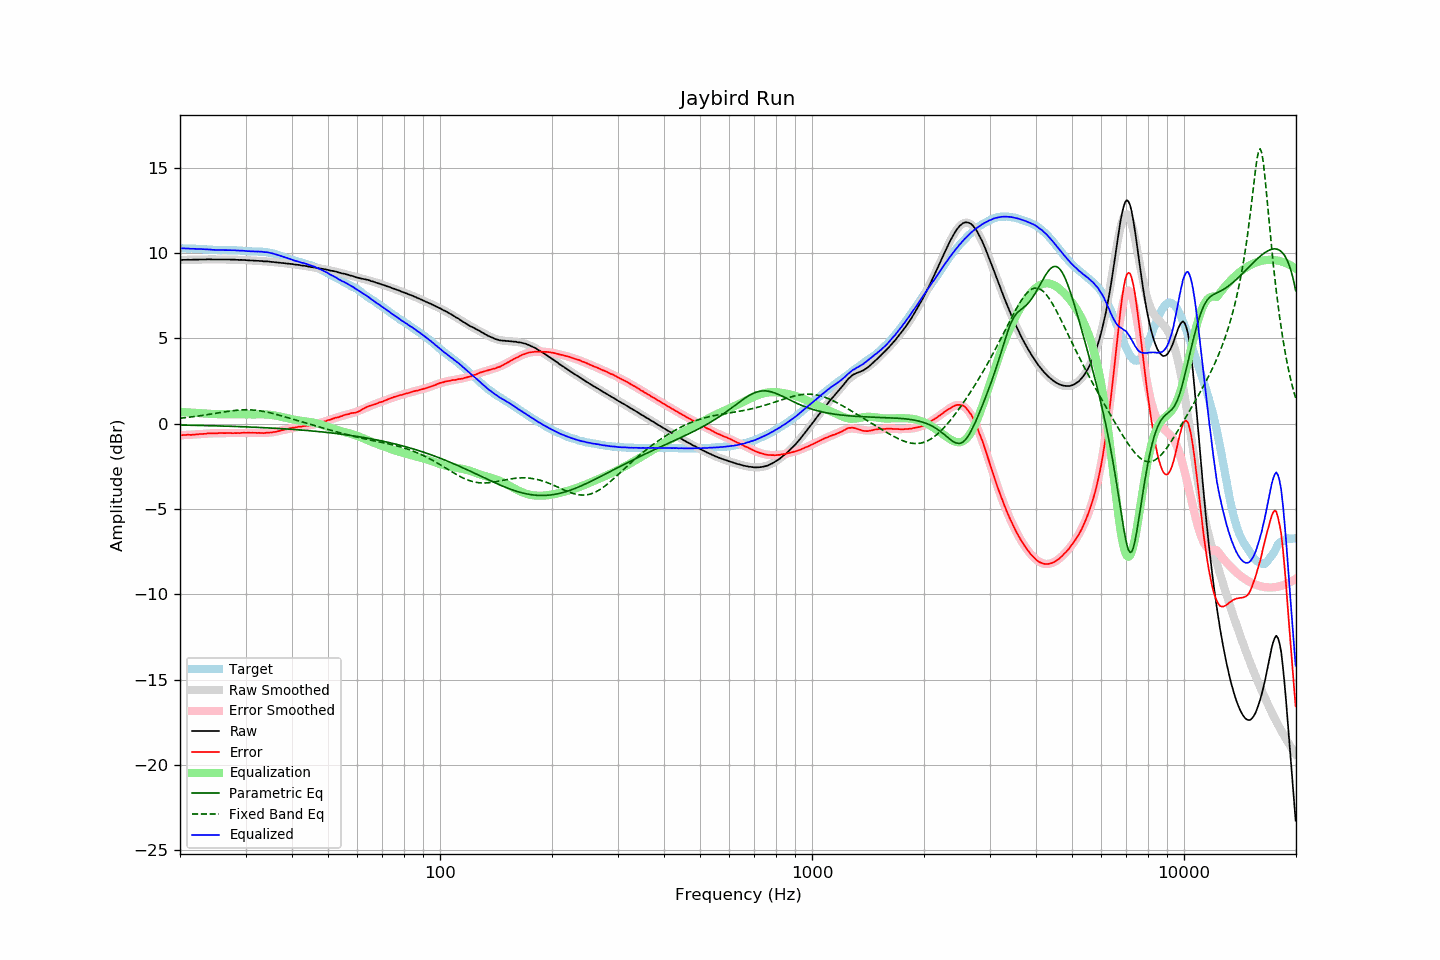

The data file committed next to this chart (first rows):
frequency, raw, error, smoothed, error_smoothed, equalization, parametric_eq, fixed_band_eq, equalized_raw, equalized_smoothed, target
20.00, 9.59, -0.68, 9.59, -0.68, 0.68, -0.08, 0.32, 10.28, 10.27, 10.27
20.20, 9.59, -0.68, 9.59, -0.68, 0.68, -0.08, 0.33, 10.27, 10.27, 10.27
20.40, 9.60, -0.67, 9.60, -0.67, 0.67, -0.09, 0.34, 10.28, 10.27, 10.27
20.61, 9.60, -0.67, 9.60, -0.67, 0.67, -0.09, 0.35, 10.27, 10.27, 10.27
20.81, 9.60, -0.66, 9.60, -0.66, 0.66, -0.09, 0.36, 10.26, 10.27, 10.26
21.02, 9.61, -0.65, 9.60, -0.66, 0.66, -0.09, 0.37, 10.27, 10.26, 10.26
21.23, 9.60, -0.66, 9.61, -0.65, 0.65, -0.09, 0.38, 10.25, 10.26, 10.26
21.44, 9.60, -0.67, 9.61, -0.65, 0.65, -0.10, 0.39, 10.25, 10.26, 10.27
21.66, 9.61, -0.64, 9.61, -0.64, 0.64, -0.10, 0.41, 10.25, 10.25, 10.26
21.87, 9.61, -0.64, 9.61, -0.64, 0.64, -0.10, 0.42, 10.25, 10.25, 10.25
22.09, 9.61, -0.63, 9.61, -0.63, 0.63, -0.10, 0.43, 10.24, 10.24, 10.24
22.31, 9.61, -0.63, 9.62, -0.62, 0.62, -0.10, 0.44, 10.24, 10.24, 10.24
22.54, 9.62, -0.61, 9.62, -0.62, 0.62, -0.11, 0.46, 10.24, 10.24, 10.23
22.76, 9.62, -0.61, 9.62, -0.61, 0.61, -0.11, 0.47, 10.23, 10.23, 10.23
22.99, 9.62, -0.61, 9.62, -0.60, 0.60, -0.11, 0.48, 10.22, 10.22, 10.23
23.22, 9.62, -0.60, 9.62, -0.60, 0.60, -0.11, 0.50, 10.22, 10.22, 10.22
23.45, 9.62, -0.60, 9.62, -0.59, 0.59, -0.11, 0.51, 10.21, 10.21, 10.22
23.69, 9.63, -0.57, 9.62, -0.58, 0.58, -0.12, 0.53, 10.21, 10.21, 10.21
23.92, 9.63, -0.56, 9.63, -0.58, 0.58, -0.12, 0.54, 10.21, 10.20, 10.19
24.16, 9.63, -0.56, 9.62, -0.57, 0.57, -0.12, 0.56, 10.20, 10.20, 10.19
24.40, 9.62, -0.57, 9.62, -0.57, 0.57, -0.12, 0.57, 10.19, 10.19, 10.19
24.65, 9.62, -0.57, 9.63, -0.56, 0.56, -0.13, 0.59, 10.19, 10.19, 10.19
24.89, 9.62, -0.57, 9.63, -0.56, 0.56, -0.13, 0.60, 10.18, 10.18, 10.19
25.14, 9.62, -0.56, 9.62, -0.56, 0.56, -0.13, 0.62, 10.18, 10.18, 10.19
25.39, 9.62, -0.55, 9.62, -0.56, 0.56, -0.13, 0.64, 10.18, 10.18, 10.17
25.65, 9.62, -0.55, 9.62, -0.55, 0.55, -0.14, 0.65, 10.18, 10.18, 10.17
25.91, 9.62, -0.55, 9.62, -0.55, 0.55, -0.14, 0.67, 10.18, 10.18, 10.17
26.16, 9.62, -0.56, 9.62, -0.55, 0.55, -0.14, 0.68, 10.18, 10.18, 10.18
26.43, 9.62, -0.56, 9.62, -0.56, 0.56, -0.15, 0.70, 10.18, 10.18, 10.18
26.69, 9.62, -0.55, 9.62, -0.56, 0.56, -0.15, 0.71, 10.18, 10.17, 10.17
26.96, 9.62, -0.55, 9.62, -0.55, 0.55, -0.15, 0.72, 10.18, 10.17, 10.17
27.23, 9.62, -0.55, 9.62, -0.55, 0.55, -0.15, 0.74, 10.17, 10.17, 10.17
27.50, 9.61, -0.56, 9.61, -0.55, 0.55, -0.16, 0.75, 10.16, 10.17, 10.17
27.77, 9.61, -0.56, 9.61, -0.55, 0.55, -0.16, 0.76, 10.16, 10.16, 10.17
28.05, 9.61, -0.55, 9.61, -0.55, 0.55, -0.16, 0.77, 10.16, 10.16, 10.16
28.33, 9.60, -0.56, 9.61, -0.55, 0.55, -0.17, 0.78, 10.15, 10.16, 10.16
28.62, 9.60, -0.55, 9.60, -0.55, 0.55, -0.17, 0.79, 10.15, 10.15, 10.15
28.90, 9.59, -0.56, 9.60, -0.55, 0.55, -0.17, 0.80, 10.14, 10.14, 10.15
29.19, 9.60, -0.54, 9.59, -0.54, 0.54, -0.18, 0.80, 10.15, 10.14, 10.14
29.48, 9.59, -0.54, 9.59, -0.54, 0.54, -0.18, 0.81, 10.13, 10.13, 10.13
29.78, 9.59, -0.53, 9.58, -0.54, 0.54, -0.18, 0.81, 10.13, 10.13, 10.12
30.08, 9.58, -0.54, 9.58, -0.54, 0.54, -0.19, 0.81, 10.12, 10.12, 10.12
30.38, 9.57, -0.54, 9.58, -0.54, 0.54, -0.19, 0.81, 10.11, 10.11, 10.11
30.68, 9.57, -0.53, 9.57, -0.54, 0.54, -0.20, 0.81, 10.11, 10.11, 10.10
30.99, 9.56, -0.54, 9.57, -0.54, 0.54, -0.20, 0.81, 10.10, 10.10, 10.10
31.30, 9.56, -0.53, 9.56, -0.54, 0.54, -0.20, 0.80, 10.10, 10.10, 10.10
31.61, 9.55, -0.54, 9.56, -0.54, 0.54, -0.21, 0.79, 10.09, 10.10, 10.09
31.93, 9.55, -0.54, 9.55, -0.54, 0.54, -0.21, 0.78, 10.09, 10.09, 10.09
32.24, 9.54, -0.55, 9.54, -0.54, 0.54, -0.22, 0.77, 10.08, 10.09, 10.09
32.57, 9.54, -0.54, 9.54, -0.55, 0.55, -0.22, 0.76, 10.09, 10.08, 10.08
32.89, 9.53, -0.55, 9.53, -0.55, 0.55, -0.23, 0.75, 10.08, 10.08, 10.08
33.22, 9.53, -0.55, 9.53, -0.55, 0.55, -0.23, 0.73, 10.08, 10.07, 10.08
33.55, 9.51, -0.56, 9.52, -0.54, 0.54, -0.23, 0.72, 10.06, 10.06, 10.07
33.89, 9.51, -0.55, 9.51, -0.54, 0.54, -0.24, 0.70, 10.05, 10.05, 10.06
34.23, 9.51, -0.53, 9.51, -0.54, 0.54, -0.24, 0.68, 10.05, 10.04, 10.04
34.57, 9.50, -0.53, 9.50, -0.53, 0.53, -0.25, 0.66, 10.03, 10.03, 10.03
34.92, 9.49, -0.52, 9.49, -0.52, 0.52, -0.25, 0.63, 10.01, 10.01, 10.01
35.27, 9.48, -0.52, 9.48, -0.51, 0.51, -0.26, 0.61, 9.99, 9.99, 10.00
35.62, 9.47, -0.49, 9.47, -0.50, 0.50, -0.26, 0.59, 9.97, 9.97, 9.97
35.97, 9.46, -0.49, 9.46, -0.48, 0.48, -0.27, 0.56, 9.94, 9.94, 9.95
... 635 more rows
